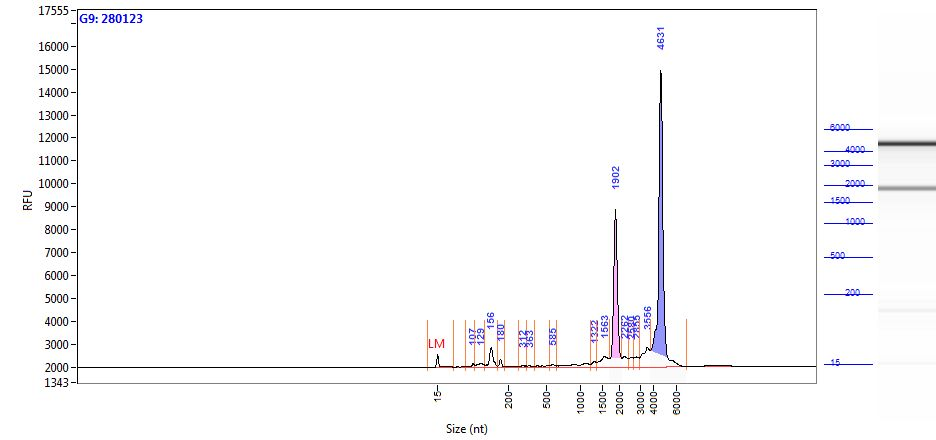

The table this chart was drawn from, first rows:
Size (nt), Intensity
0.95, -0.46
1.73, -0.26
2.51, 0.33
3.29, 1.18
4.07, 2.05
4.85, 2.71
5.63, 3.12
6.41, 3.61
7.19, 5.22
7.97, 10.32
8.76, 23.64
9.54, 52.92
10.32, 107.7
11.10, 194.4
11.88, 309
12.66, 431.8
13.44, 530.8
14.22, 574.4
15.00, 547.8
16.00, 461.3
16.78, 344.5
17.56, 230.4
18.34, 141.8
19.12, 85.27
19.90, 55.60
20.68, 42.83
21.46, 38.30
22.24, 36.80
23.02, 36.26
23.80, 36.24
24.58, 36.75
25.36, 37.56
26.14, 38.25
26.92, 38.40
27.69, 37.85
28.47, 36.77
29.25, 36.13
30.03, 35.49
30.81, 34.34
31.59, 33.37
32.37, 32.41
33.15, 31.32
33.93, 30.14
34.71, 29.05
35.49, 28.12
36.27, 27.31
37.05, 26.53
37.83, 25.72
38.61, 24.90
39.39, 24.07
40.17, 23.24
40.95, 22.54
41.73, 22.13
42.51, 22.13
43.29, 22.49
44.07, 23.00
44.85, 23.44
45.63, 23.68
46.41, 23.70
47.19, 23.51
... 1,157 more rows
